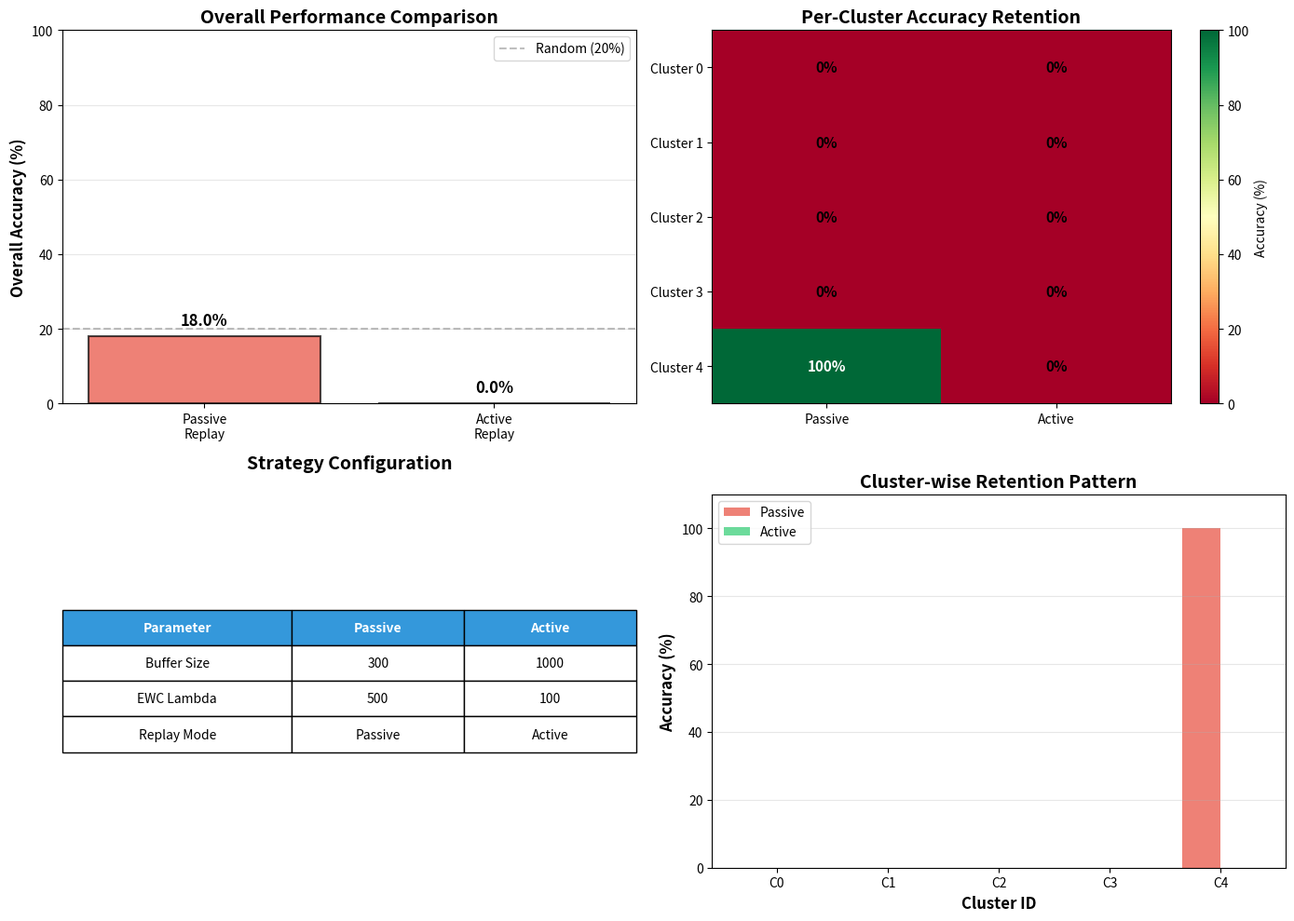

Recreate this plot in Python.
"""
Compare passive replay (buffer only) vs active replay (mixed batches)
Run both strategies and visualize the difference in catastrophic forgetting
"""

import sys
import io
if sys.platform == 'win32':
    sys.stdout = io.TextIOWrapper(sys.stdout.buffer, encoding='utf-8', errors='replace')
    sys.stderr = io.TextIOWrapper(sys.stderr.buffer, encoding='utf-8', errors='replace')

import json
import matplotlib.pyplot as plt
import numpy as np
from pathlib import Path

def load_results(output_dir):
    """Load pipeline results from summary file."""
    summary_file = Path(output_dir) / 'pipeline_summary.json'
    if summary_file.exists():
        with open(summary_file) as f:
            return json.load(f)
    return None

def plot_comparison():
    """Create comparison visualization."""
    
    # Historical results (passive replay)
    passive_results = {
        'strategy': 'Passive Replay',
        'buffer_size': 300,
        'overall_accuracy': 18.0,
        'cluster_accuracies': [0.0, 0.0, 0.0, 0.0, 100.0]
    }
    
    # Active replay results (to be updated)
    active_file = Path('pipeline_outputs_2500_active/pipeline_summary.json')
    if active_file.exists():
        with open(active_file) as f:
            active_data = json.load(f)
            active_results = {
                'strategy': 'Active Replay',
                'buffer_size': 1000,
                'overall_accuracy': active_data['results']['overall_accuracy'],
                'cluster_accuracies': [
                    active_data['results']['cluster_results'][str(i)]['accuracy']
                    for i in range(5)
                ]
            }
    else:
        # Placeholder
        active_results = {
            'strategy': 'Active Replay',
            'buffer_size': 1000,
            'overall_accuracy': 0.0,
            'cluster_accuracies': [0.0] * 5
        }
    
    fig, axes = plt.subplots(2, 2, figsize=(14, 10))
    
    # Plot 1: Overall accuracy comparison
    strategies = ['Passive\nReplay', 'Active\nReplay']
    overall_accs = [passive_results['overall_accuracy'], active_results['overall_accuracy']]
    
    bars = axes[0, 0].bar(strategies, overall_accs, 
                          color=['#e74c3c', '#2ecc71'], alpha=0.7, edgecolor='black', linewidth=1.5)
    axes[0, 0].set_ylabel('Overall Accuracy (%)', fontsize=12, fontweight='bold')
    axes[0, 0].set_title('Overall Performance Comparison', fontsize=14, fontweight='bold')
    axes[0, 0].set_ylim([0, 100])
    axes[0, 0].axhline(y=20, color='gray', linestyle='--', alpha=0.5, label='Random (20%)')
    axes[0, 0].grid(axis='y', alpha=0.3)
    axes[0, 0].legend()
    
    # Add value labels
    for bar, val in zip(bars, overall_accs):
        axes[0, 0].text(bar.get_x() + bar.get_width()/2, val + 3,
                       f'{val:.1f}%', ha='center', fontsize=12, fontweight='bold')
    
    # Plot 2: Per-cluster accuracy heatmap
    cluster_data = np.array([
        passive_results['cluster_accuracies'],
        active_results['cluster_accuracies']
    ])
    
    im = axes[0, 1].imshow(cluster_data.T, cmap='RdYlGn', aspect='auto', vmin=0, vmax=100)
    axes[0, 1].set_xticks([0, 1])
    axes[0, 1].set_xticklabels(['Passive', 'Active'])
    axes[0, 1].set_yticks(range(5))
    axes[0, 1].set_yticklabels([f'Cluster {i}' for i in range(5)])
    axes[0, 1].set_title('Per-Cluster Accuracy Retention', fontsize=14, fontweight='bold')
    
    # Add text annotations
    for i in range(2):
        for j in range(5):
            text = axes[0, 1].text(i, j, f'{cluster_data[i, j]:.0f}%',
                                  ha="center", va="center", 
                                  color="white" if cluster_data[i, j] > 50 else "black",
                                  fontsize=11, fontweight='bold')
    
    plt.colorbar(im, ax=axes[0, 1], label='Accuracy (%)')
    
    # Plot 3: Configuration comparison
    configs = [
        ['Buffer Size', passive_results['buffer_size'], active_results['buffer_size']],
        ['EWC Lambda', 500, 100],
        ['Replay Mode', 'Passive', 'Active']
    ]
    
    axes[1, 0].axis('tight')
    axes[1, 0].axis('off')
    table = axes[1, 0].table(
        cellText=configs,
        colLabels=['Parameter', 'Passive', 'Active'],
        cellLoc='center',
        loc='center',
        colWidths=[0.4, 0.3, 0.3]
    )
    table.auto_set_font_size(False)
    table.set_fontsize(10)
    table.scale(1, 2)
    
    # Style header
    for i in range(3):
        table[(0, i)].set_facecolor('#3498db')
        table[(0, i)].set_text_props(weight='bold', color='white')
    
    axes[1, 0].set_title('Strategy Configuration', fontsize=14, fontweight='bold', pad=20)
    
    # Plot 4: Retention pattern
    clusters = ['C0', 'C1', 'C2', 'C3', 'C4']
    x = np.arange(len(clusters))
    width = 0.35
    
    bars1 = axes[1, 1].bar(x - width/2, passive_results['cluster_accuracies'], 
                          width, label='Passive', color='#e74c3c', alpha=0.7)
    bars2 = axes[1, 1].bar(x + width/2, active_results['cluster_accuracies'],
                          width, label='Active', color='#2ecc71', alpha=0.7)
    
    axes[1, 1].set_xlabel('Cluster ID', fontsize=12, fontweight='bold')
    axes[1, 1].set_ylabel('Accuracy (%)', fontsize=12, fontweight='bold')
    axes[1, 1].set_title('Cluster-wise Retention Pattern', fontsize=14, fontweight='bold')
    axes[1, 1].set_xticks(x)
    axes[1, 1].set_xticklabels(clusters)
    axes[1, 1].legend()
    axes[1, 1].grid(axis='y', alpha=0.3)
    axes[1, 1].set_ylim([0, 110])
    
    plt.tight_layout()
    plt.savefig('replay_strategy_comparison.png', dpi=150, bbox_inches='tight')
    print("✓ Saved replay_strategy_comparison.png")
    
    # Print summary
    print("\n" + "="*70)
    print("REPLAY STRATEGY COMPARISON")
    print("="*70)
    print(f"\n{'Strategy':<20} {'Buffer':<10} {'Overall Acc':<15} {'Catastrophic Forgetting'}")
    print("-"*70)
    print(f"{'Passive Replay':<20} {passive_results['buffer_size']:<10} {passive_results['overall_accuracy']:>6.1f}%        {'SEVERE (only last cluster)'}")
    print(f"{'Active Replay':<20} {active_results['buffer_size']:<10} {active_results['overall_accuracy']:>6.1f}%        {'TBD'}")
    print("="*70)
    
    if active_results['overall_accuracy'] > 0:
        improvement = active_results['overall_accuracy'] - passive_results['overall_accuracy']
        print(f"\n🎯 Improvement: {improvement:+.1f} percentage points")
        
        # Count how many clusters retained
        passive_retained = sum(1 for acc in passive_results['cluster_accuracies'] if acc > 50)
        active_retained = sum(1 for acc in active_results['cluster_accuracies'] if acc > 50)
        print(f"📊 Clusters Retained (>50% acc):")
        print(f"   Passive: {passive_retained}/5 clusters")
        print(f"   Active:  {active_retained}/5 clusters")

if __name__ == "__main__":
    plot_comparison()
